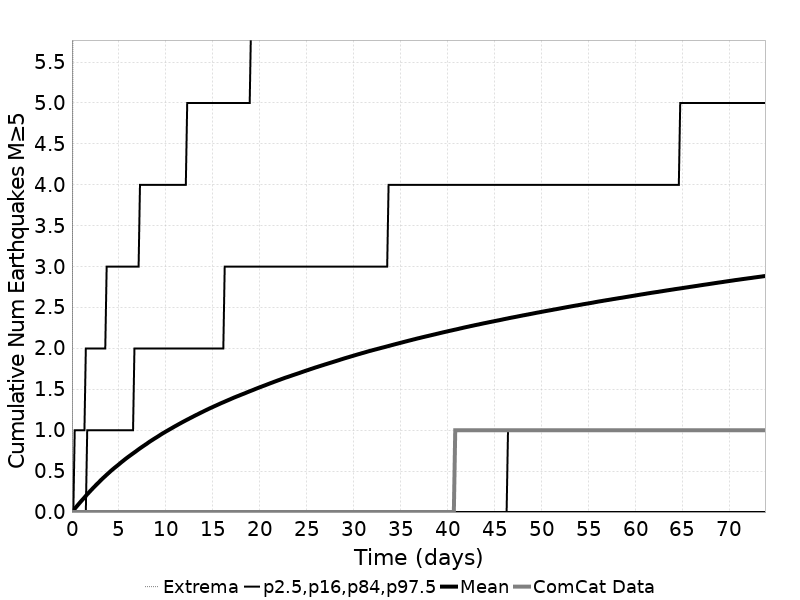

Data behind this chart, as committed beside it:
Time (days), ComCat Data, Simulation Mean, Simulation Median, Simulation Mode, Simulation Minimum, Simulation Maximum, 2.5 %-ile, 16 %-ile, 84 %-ile, 97.5 %-ile
0.0, 0.0, 0.0, 0.0, 0.0, 0.0, 0.0, 0.0, 0.0, 0.0, 0.0
0.1479, 0.0, 0.01984, 0.0, 0.0, 0.0, 8.0, 0.0, 0.0, 0.0, 0.0
0.2957, 0.0, 0.04014, 0.0, 0.0, 0.0, 10.0, 0.0, 0.0, 0.0, 1.0
0.4436, 0.0, 0.06068, 0.0, 0.0, 0.0, 11.0, 0.0, 0.0, 0.0, 1.0
0.5915, 0.0, 0.08075, 0.0, 0.0, 0.0, 15.0, 0.0, 0.0, 0.0, 1.0
0.7393, 0.0, 0.1008, 0.0, 0.0, 0.0, 16.0, 0.0, 0.0, 0.0, 1.0
0.8872, 0.0, 0.1208, 0.0, 0.0, 0.0, 19.0, 0.0, 0.0, 0.0, 1.0
1.035, 0.0, 0.1402, 0.0, 0.0, 0.0, 20.0, 0.0, 0.0, 0.0, 1.0
1.183, 0.0, 0.159, 0.0, 0.0, 0.0, 22.0, 0.0, 0.0, 0.0, 1.0
1.331, 0.0, 0.178, 0.0, 0.0, 0.0, 22.0, 0.0, 0.0, 0.0, 1.0
1.479, 0.0, 0.1978, 0.0, 0.0, 0.0, 22.0, 0.0, 0.0, 0.0, 2.0
1.627, 0.0, 0.2173, 0.0, 0.0, 0.0, 23.0, 0.0, 0.0, 1.0, 2.0
1.774, 0.0, 0.235, 0.0, 0.0, 0.0, 23.0, 0.0, 0.0, 1.0, 2.0
1.922, 0.0, 0.2535, 0.0, 0.0, 0.0, 23.0, 0.0, 0.0, 1.0, 2.0
2.07, 0.0, 0.2713, 0.0, 0.0, 0.0, 23.0, 0.0, 0.0, 1.0, 2.0
2.218, 0.0, 0.2893, 0.0, 0.0, 0.0, 23.0, 0.0, 0.0, 1.0, 2.0
2.366, 0.0, 0.3065, 0.0, 0.0, 0.0, 23.0, 0.0, 0.0, 1.0, 2.0
2.514, 0.0, 0.3244, 0.0, 0.0, 0.0, 24.0, 0.0, 0.0, 1.0, 2.0
2.662, 0.0, 0.3416, 0.0, 0.0, 0.0, 25.0, 0.0, 0.0, 1.0, 2.0
2.81, 0.0, 0.3582, 0.0, 0.0, 0.0, 27.0, 0.0, 0.0, 1.0, 2.0
2.957, 0.0, 0.3752, 0.0, 0.0, 0.0, 27.0, 0.0, 0.0, 1.0, 2.0
3.105, 0.0, 0.3925, 0.0, 0.0, 0.0, 27.0, 0.0, 0.0, 1.0, 2.0
3.253, 0.0, 0.4088, 0.0, 0.0, 0.0, 27.0, 0.0, 0.0, 1.0, 2.0
3.401, 0.0, 0.4244, 0.0, 0.0, 0.0, 27.0, 0.0, 0.0, 1.0, 2.0
3.549, 0.0, 0.4399, 0.0, 0.0, 0.0, 27.0, 0.0, 0.0, 1.0, 2.0
3.697, 0.0, 0.4558, 0.0, 0.0, 0.0, 28.0, 0.0, 0.0, 1.0, 3.0
3.845, 0.0, 0.4713, 0.0, 0.0, 0.0, 29.0, 0.0, 0.0, 1.0, 3.0
3.992, 0.0, 0.4866, 0.0, 0.0, 0.0, 29.0, 0.0, 0.0, 1.0, 3.0
4.14, 0.0, 0.5022, 0.0, 0.0, 0.0, 29.0, 0.0, 0.0, 1.0, 3.0
4.288, 0.0, 0.5168, 0.0, 0.0, 0.0, 29.0, 0.0, 0.0, 1.0, 3.0
4.436, 0.0, 0.5309, 0.0, 0.0, 0.0, 29.0, 0.0, 0.0, 1.0, 3.0
4.584, 0.0, 0.5452, 0.0, 0.0, 0.0, 29.0, 0.0, 0.0, 1.0, 3.0
4.732, 0.0, 0.5583, 0.0, 0.0, 0.0, 29.0, 0.0, 0.0, 1.0, 3.0
4.88, 0.0, 0.5721, 0.0, 0.0, 0.0, 29.0, 0.0, 0.0, 1.0, 3.0
5.028, 0.0, 0.586, 0.0, 0.0, 0.0, 29.0, 0.0, 0.0, 1.0, 3.0
5.175, 0.0, 0.6006, 0.0, 0.0, 0.0, 29.0, 0.0, 0.0, 1.0, 3.0
5.323, 0.0, 0.6145, 0.0, 0.0, 0.0, 29.0, 0.0, 0.0, 1.0, 3.0
5.471, 0.0, 0.6278, 0.0, 0.0, 0.0, 29.0, 0.0, 0.0, 1.0, 3.0
5.619, 0.0, 0.6416, 0.0, 0.0, 0.0, 30.0, 0.0, 0.0, 1.0, 3.0
5.767, 0.0, 0.655, 0.0, 0.0, 0.0, 30.0, 0.0, 0.0, 1.0, 3.0
5.915, 0.0, 0.6679, 0.0, 0.0, 0.0, 30.0, 0.0, 0.0, 1.0, 3.0
6.063, 0.0, 0.6802, 0.0, 0.0, 0.0, 30.0, 0.0, 0.0, 1.0, 3.0
6.21, 0.0, 0.6925, 0.0, 0.0, 0.0, 30.0, 0.0, 0.0, 1.0, 3.0
6.358, 0.0, 0.7049, 0.0, 0.0, 0.0, 30.0, 0.0, 0.0, 1.0, 3.0
6.506, 0.0, 0.717, 0.0, 0.0, 0.0, 30.0, 0.0, 0.0, 1.0, 3.0
6.654, 0.0, 0.7292, 0.0, 0.0, 0.0, 30.0, 0.0, 0.0, 2.0, 3.0
6.802, 0.0, 0.7413, 0.0, 0.0, 0.0, 30.0, 0.0, 0.0, 2.0, 3.0
6.95, 0.0, 0.754, 0.0, 0.0, 0.0, 30.0, 0.0, 0.0, 2.0, 3.0
7.098, 0.0, 0.7667, 0.0, 0.0, 0.0, 30.0, 0.0, 0.0, 2.0, 3.0
7.246, 0.0, 0.7788, 0.0, 0.0, 0.0, 30.0, 0.0, 0.0, 2.0, 4.0
7.393, 0.0, 0.7907, 0.0, 0.0, 0.0, 31.0, 0.0, 0.0, 2.0, 4.0
7.541, 0.0, 0.8022, 0.0, 0.0, 0.0, 31.0, 0.0, 0.0, 2.0, 4.0
7.689, 0.0, 0.8136, 0.0, 0.0, 0.0, 31.0, 0.0, 0.0, 2.0, 4.0
7.837, 0.0, 0.8253, 0.0, 0.0, 0.0, 31.0, 0.0, 0.0, 2.0, 4.0
7.985, 0.0, 0.8364, 0.0, 0.0, 0.0, 31.0, 0.0, 0.0, 2.0, 4.0
8.133, 0.0, 0.8492, 1.0, 0.0, 0.0, 32.0, 0.0, 0.0, 2.0, 4.0
8.281, 0.0, 0.8607, 1.0, 0.0, 0.0, 32.0, 0.0, 0.0, 2.0, 4.0
8.429, 0.0, 0.8717, 1.0, 0.0, 0.0, 32.0, 0.0, 0.0, 2.0, 4.0
8.576, 0.0, 0.8824, 1.0, 0.0, 0.0, 33.0, 0.0, 0.0, 2.0, 4.0
8.724, 0.0, 0.8935, 1.0, 0.0, 0.0, 33.0, 0.0, 0.0, 2.0, 4.0
... 440 more rows
